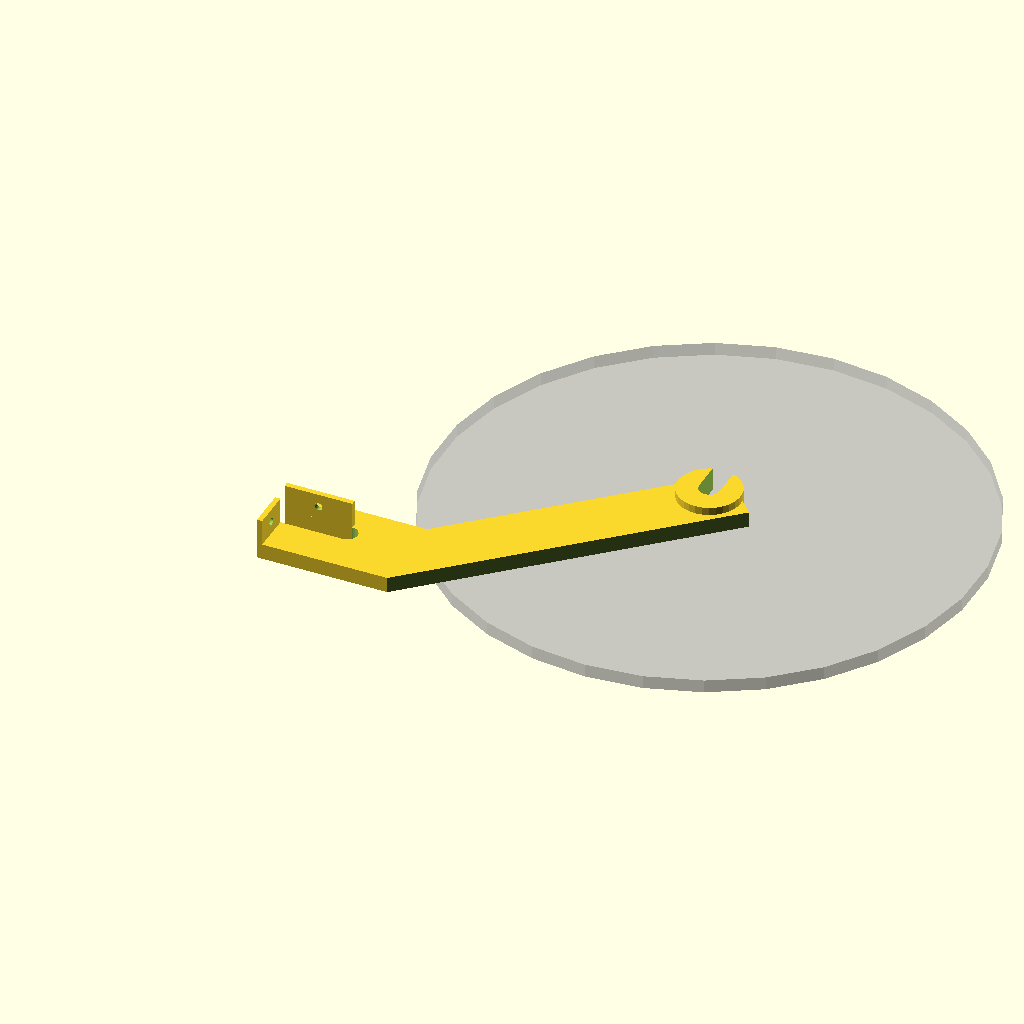
Cell 1: rendered with the file's own defaults.
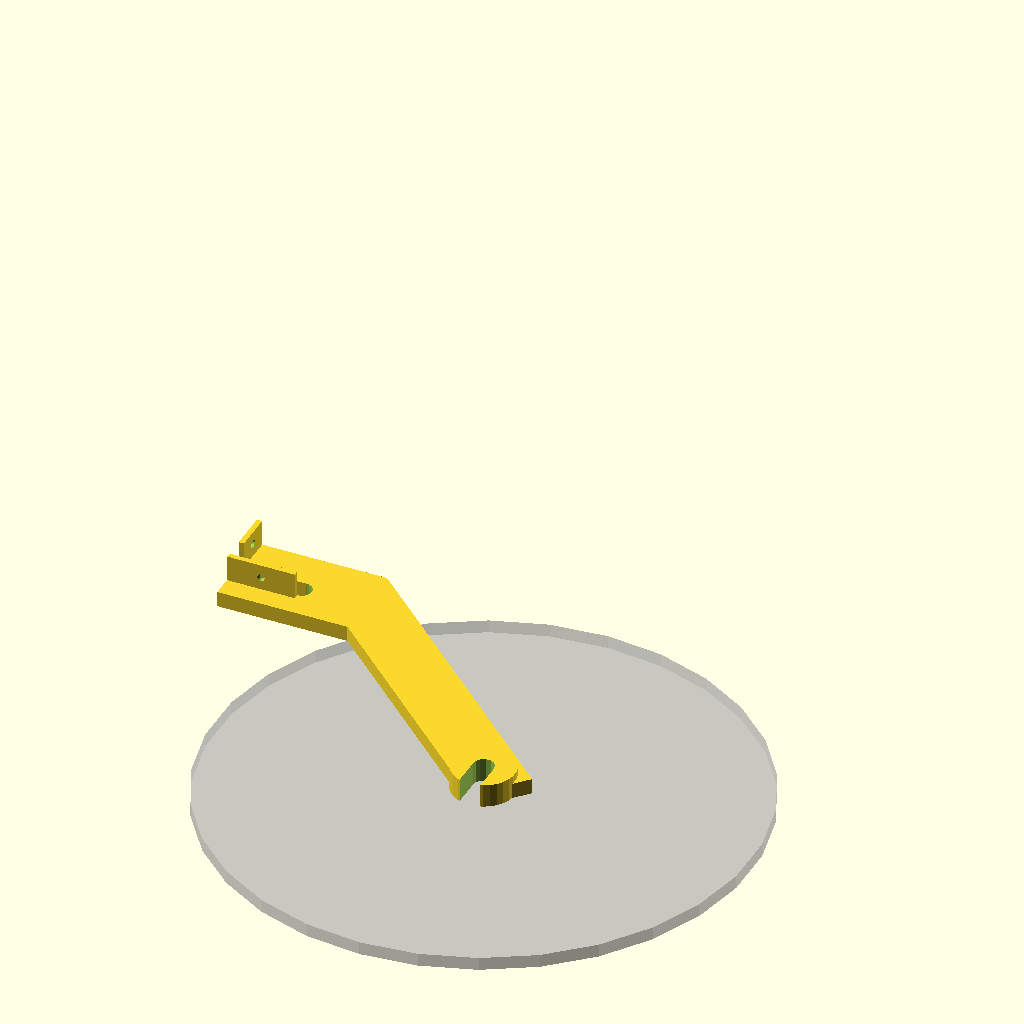
Cell 2: the same model with esquerda = true.
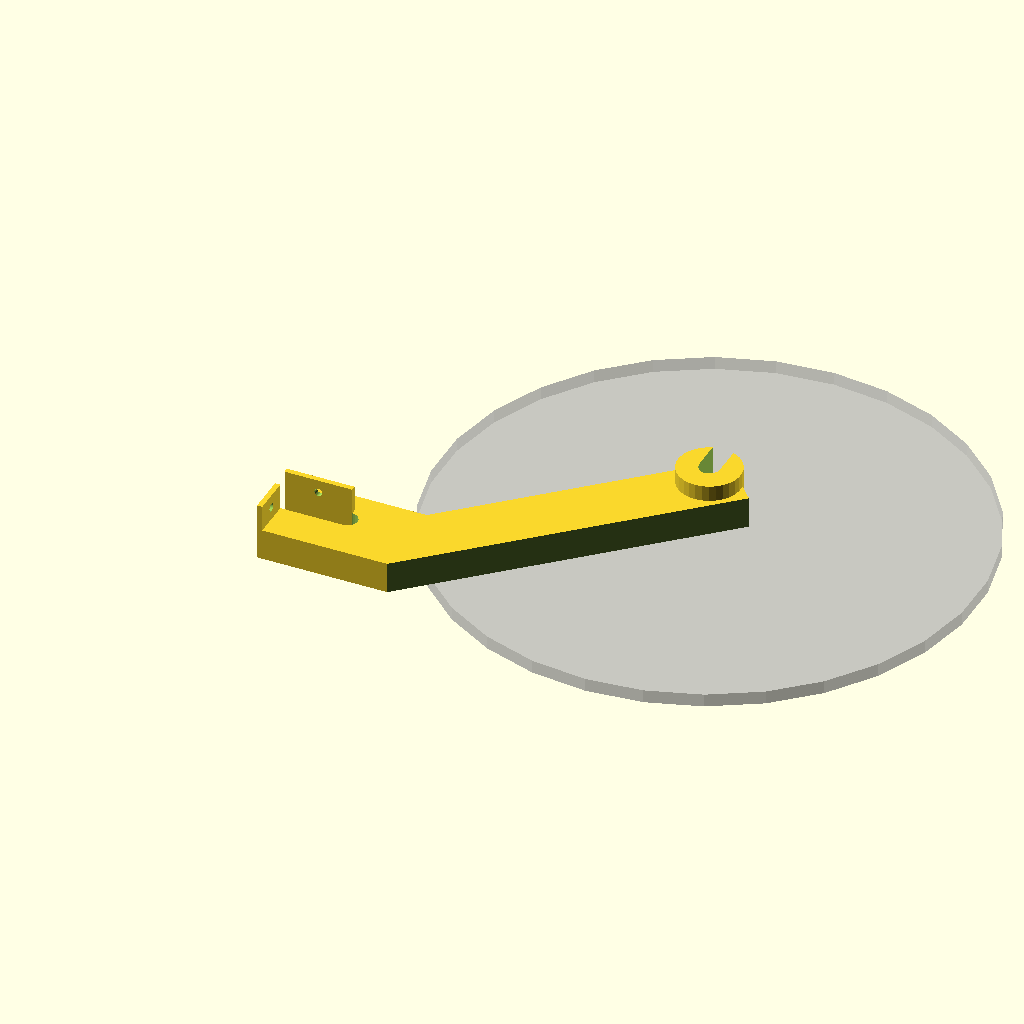
Cell 3: grossura_Da_Peca = 12 (everything else at default).
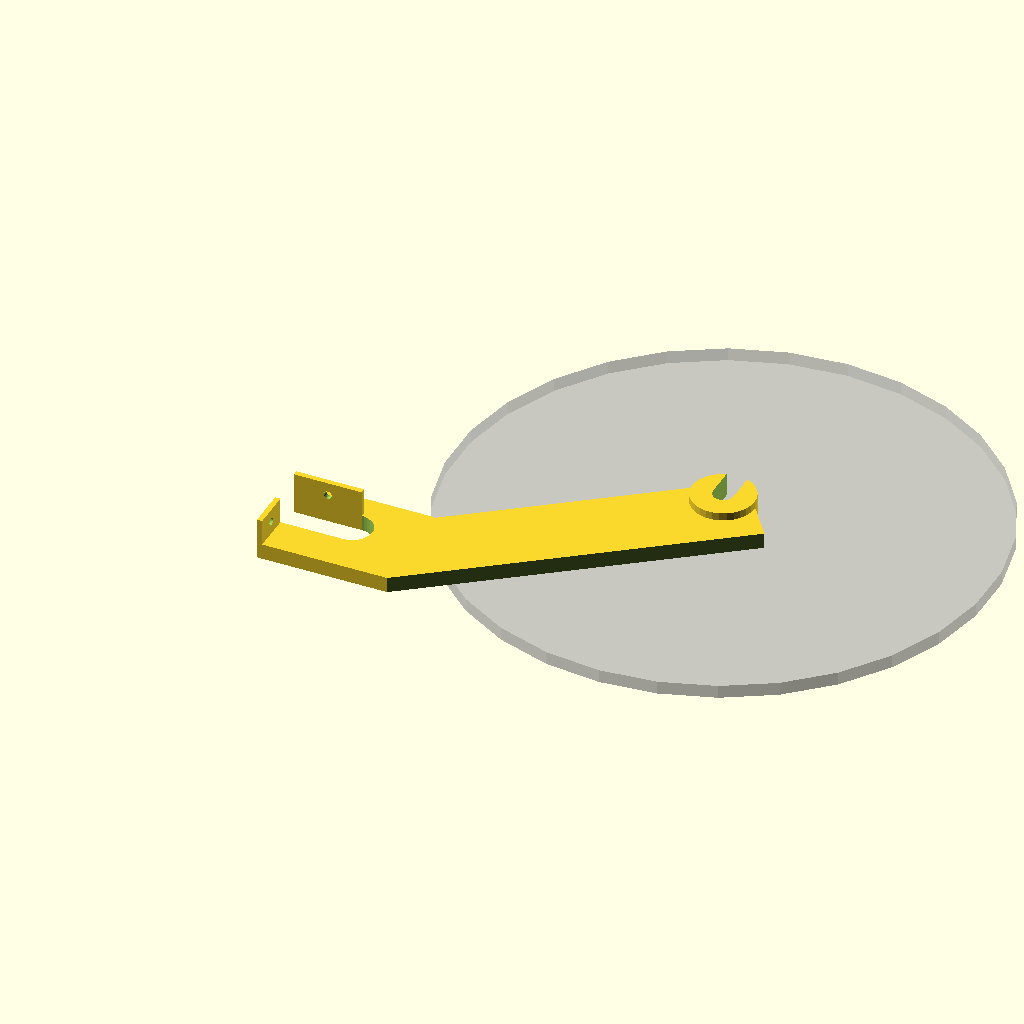
Cell 4 — grossura_Da_Barra_Superior set to 15.4, the other parameters unchanged.
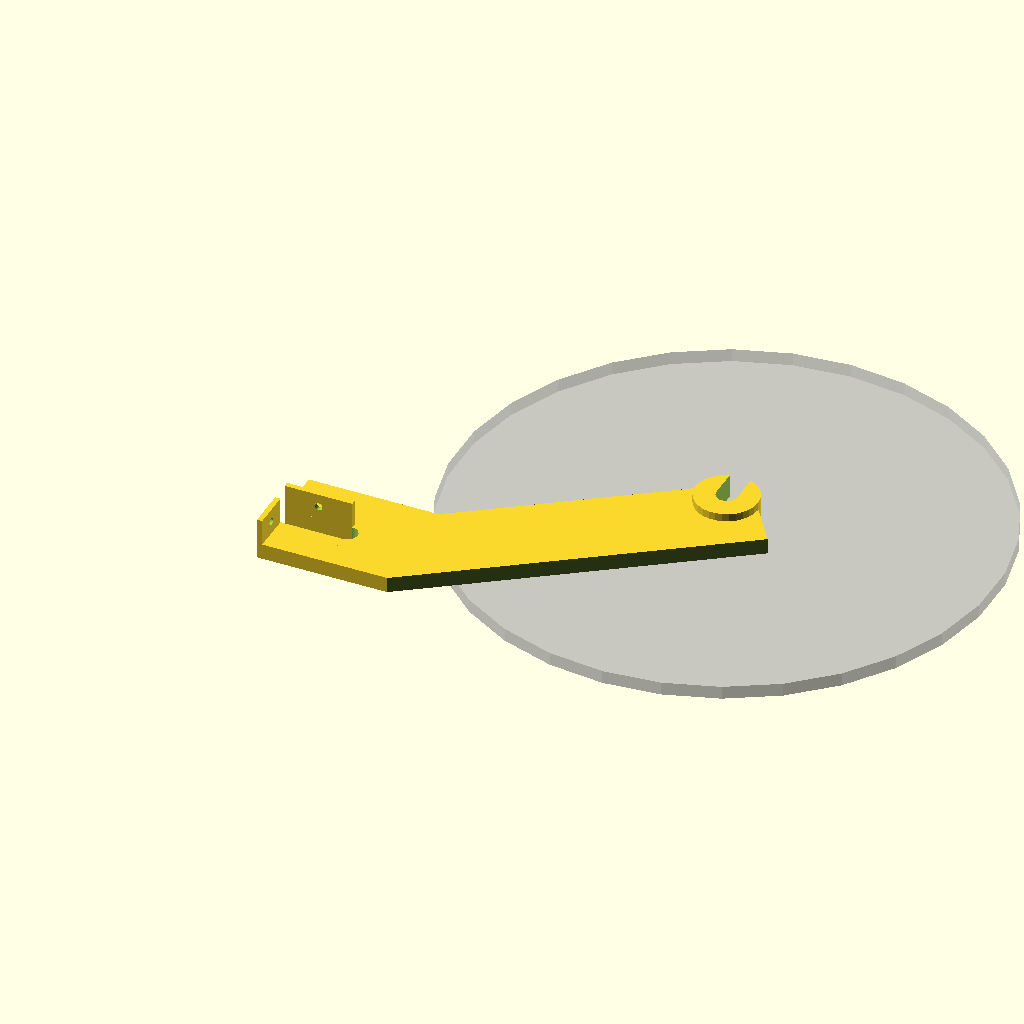
Cell 5 — altura_Do_Apoio_Alto set to 20, the other parameters unchanged.
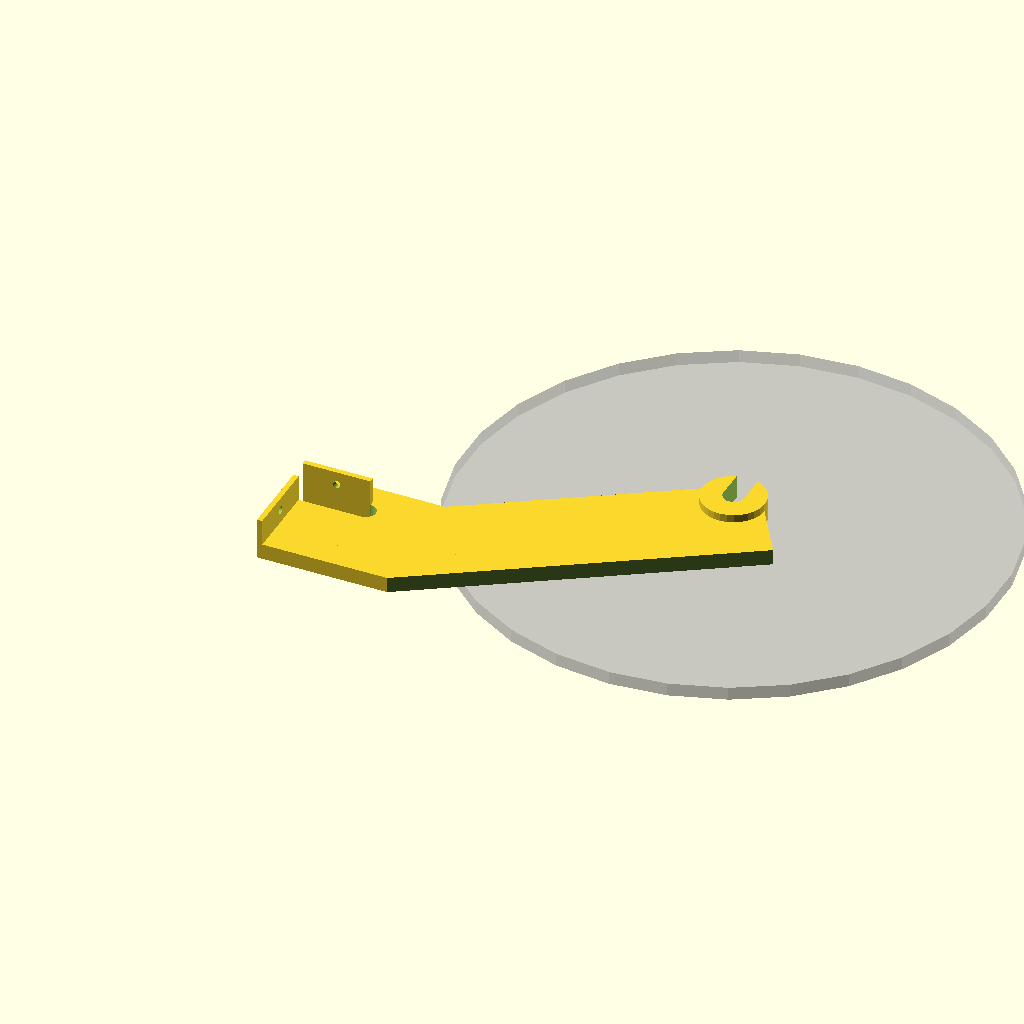
Cell 6 — altura_Do_Apoio_Baixo set to 30, the other parameters unchanged.
One fixed orthographic camera (rotation 55°, 0°, 25°; colour scheme Cornfield) for every cell.
OpenSCAD source file scadFiles/663149/1065861.scad:
grossura_Da_Peca = 6;

grossura_Da_Barra_Superior = 7.7;

altura_Do_Apoio_Alto = 10;

altura_Do_Apoio_Baixo = 15;

profundudade_Maxima_Da_Barra_Superior = 26;

distancia_Superior_Reta = 50;

distancia_Inferior_Reta = 80;

tamanho_Da_Aste_Que_Sobe = 110;

raio_Do_Furo = 4;

borda_Do_Furo_Pra_Fora = 10;

borda_Do_Furo_Pra_Cima = 10;

tamanho_Da_Lingueta = 10;

grossura_Da_Lingueta = 2;

raio_Do_Furo_Da_Lingueta = 1.5;

esquerda = false; // [true, false]



alturaTotal = altura_Do_Apoio_Baixo + altura_Do_Apoio_Alto + grossura_Da_Barra_Superior;

alturaDaAsteQueSobe = sqrt(alturaTotal*alturaTotal + (distancia_Inferior_Reta-distancia_Superior_Reta)*(distancia_Inferior_Reta-distancia_Superior_Reta));

anguloDaAste = acos(alturaTotal/alturaDaAsteQueSobe);



if(esquerda) {

	mirror([0,1,0]) peca();

} else {

	peca();

}







module peca(){

difference(){

union() {

	cube([profundudade_Maxima_Da_Barra_Superior, altura_Do_Apoio_Baixo,grossura_Da_Peca]);



	translate([0,0,grossura_Da_Peca])

		difference() {

			cube([grossura_Da_Lingueta, altura_Do_Apoio_Baixo, tamanho_Da_Lingueta]);

			translate ([-0.1, altura_Do_Apoio_Baixo/2, tamanho_Da_Lingueta/2])

				rotate ([0,90,0])

					cylinder (h = grossura_Da_Peca*2, r=raio_Do_Furo_Da_Lingueta, $fn=30);

		}



	translate([0,(altura_Do_Apoio_Baixo+grossura_Da_Barra_Superior),0])

		cube([profundudade_Maxima_Da_Barra_Superior,altura_Do_Apoio_Alto,grossura_Da_Peca]);

	translate([0,(altura_Do_Apoio_Baixo+grossura_Da_Barra_Superior),grossura_Da_Peca])

		difference () {

			cube([profundudade_Maxima_Da_Barra_Superior,grossura_Da_Lingueta,tamanho_Da_Lingueta]);

			translate ([profundudade_Maxima_Da_Barra_Superior/2, -0.1, tamanho_Da_Lingueta/2])

				rotate ([-90,0,0])

					cylinder (h = grossura_Da_Peca*2, r=raio_Do_Furo_Da_Lingueta, $fn=30);

		}





		difference() {translate([profundudade_Maxima_Da_Barra_Superior,0,0])

			cube([distancia_Inferior_Reta-profundudade_Maxima_Da_Barra_Superior,altura_Do_Apoio_Baixo+grossura_Da_Barra_Superior+altura_Do_Apoio_Alto,grossura_Da_Peca]);

			translate([profundudade_Maxima_Da_Barra_Superior,altura_Do_Apoio_Baixo+grossura_Da_Barra_Superior/2,-0.1])

				cylinder (h = grossura_Da_Peca*2, r=grossura_Da_Barra_Superior/2, $fn=30);

		}



	translate([distancia_Inferior_Reta,0,0])

		rotate([0,0,anguloDaAste])

			difference() {

				union() {

					cube([tamanho_Da_Aste_Que_Sobe,alturaDaAsteQueSobe,grossura_Da_Peca]);

					translate([tamanho_Da_Aste_Que_Sobe-borda_Do_Furo_Pra_Fora,alturaDaAsteQueSobe-borda_Do_Furo_Pra_Cima,0])

						cylinder (h = grossura_Da_Peca*1.5, r=raio_Do_Furo*3, $fn=30);

				}

				translate([tamanho_Da_Aste_Que_Sobe-borda_Do_Furo_Pra_Fora,alturaDaAsteQueSobe-borda_Do_Furo_Pra_Cima,-grossura_Da_Peca])

					rotate([0,0,90-anguloDaAste])

						union () {

							%cylinder (h = 5, r=75+55/2, $fn=30);

							cylinder (h = grossura_Da_Peca*3, r=raio_Do_Furo);

							translate([0,-raio_Do_Furo,0])

								cube([raio_Do_Furo*10,raio_Do_Furo*2,grossura_Da_Peca*3]);

						}

			}

}

 

translate([distancia_Superior_Reta,0,0])

	rotate([0,0,anguloDaAste]){

		translate([0,-100,-0.1]){

			cube([200,100,grossura_Da_Peca*3]);

		}

	}



}

}
Customizer parameters (derived from the source; name, type, default, range or options):
grossura_Da_Peca: number, default 6
grossura_Da_Barra_Superior: number, default 7.7
altura_Do_Apoio_Alto: number, default 10
altura_Do_Apoio_Baixo: number, default 15
profundudade_Maxima_Da_Barra_Superior: number, default 26
distancia_Superior_Reta: number, default 50
distancia_Inferior_Reta: number, default 80
tamanho_Da_Aste_Que_Sobe: number, default 110
raio_Do_Furo: number, default 4
borda_Do_Furo_Pra_Fora: number, default 10
borda_Do_Furo_Pra_Cima: number, default 10
tamanho_Da_Lingueta: number, default 10
grossura_Da_Lingueta: number, default 2
raio_Do_Furo_Da_Lingueta: number, default 1.5
esquerda: bool, default false
